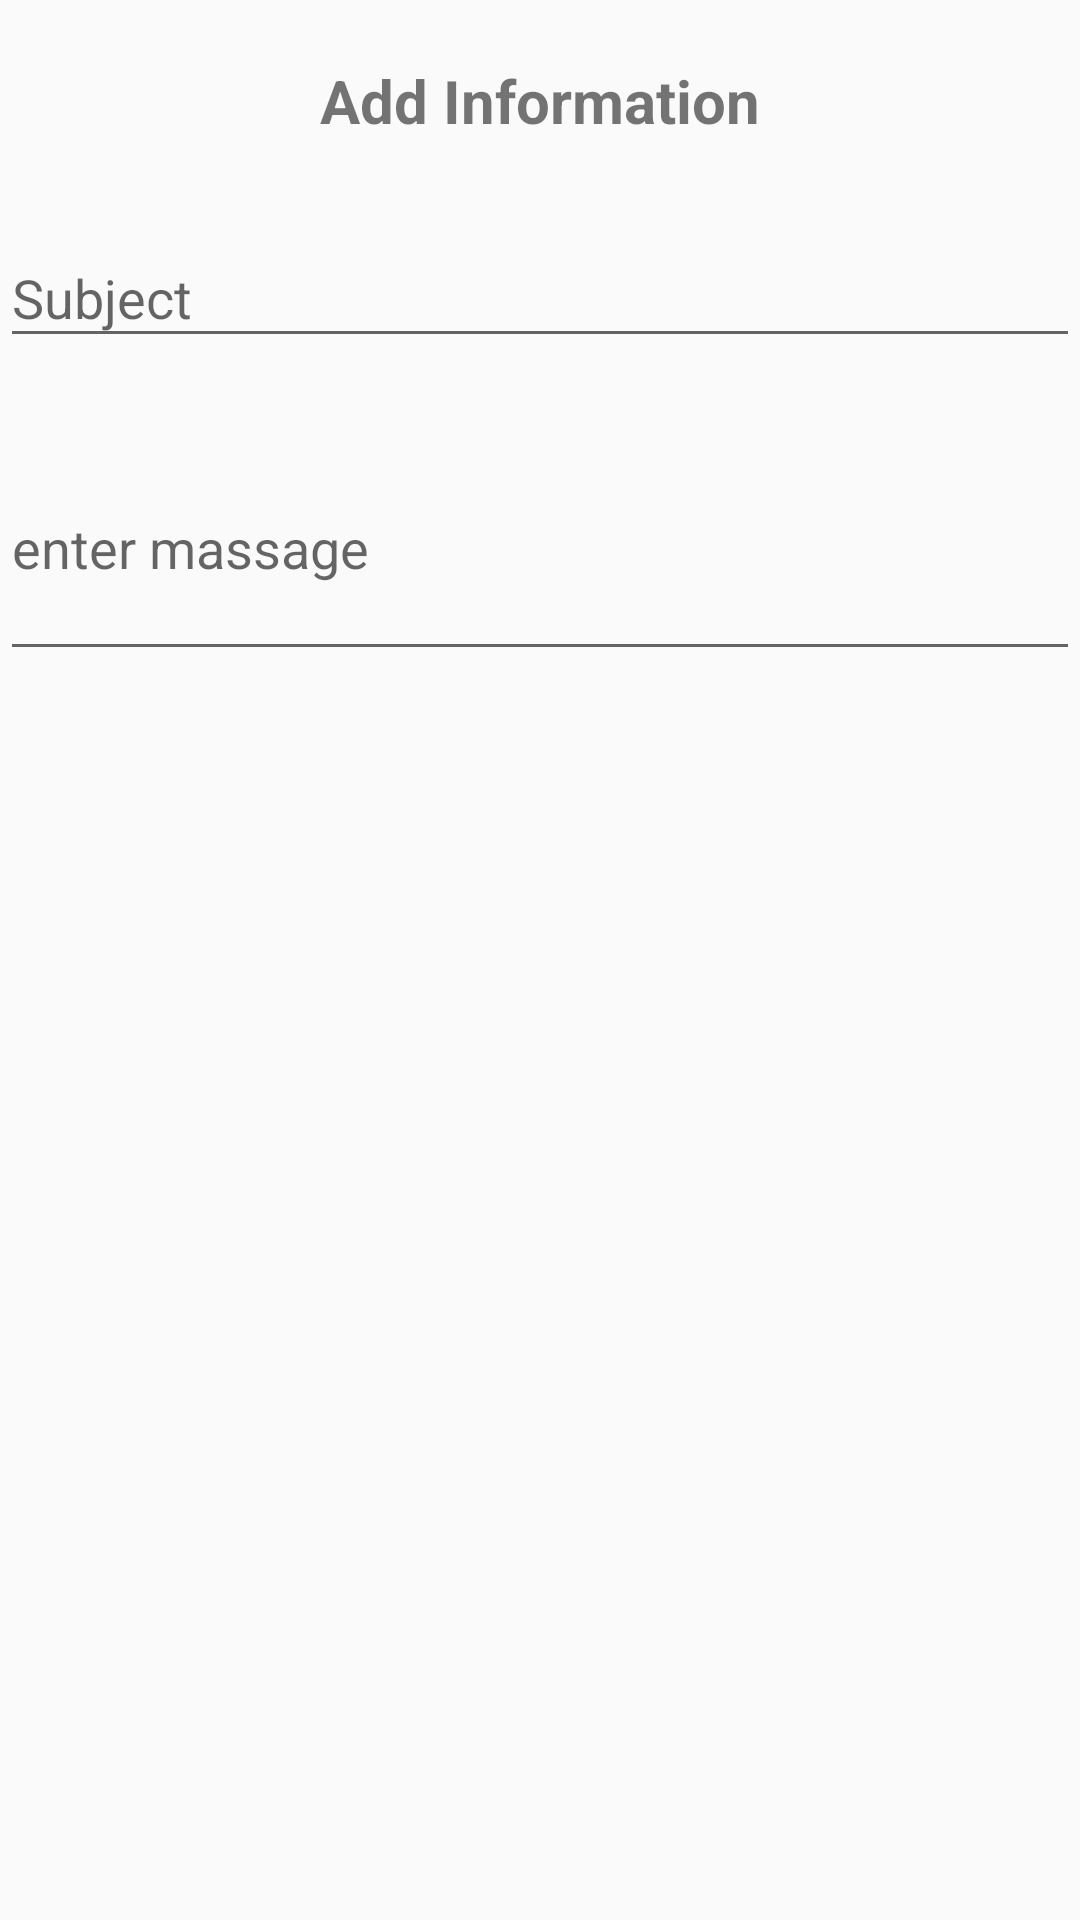

This screen was rendered from an Android layout file. Write that file and the resources it references.
<!-- AndroidManifest.xml: application theme AppTheme -->
<!-- res/layout/email_layout.xml -->
<?xml version="1.0" encoding="utf-8"?>

<LinearLayout xmlns:android="http://schemas.android.com/apk/res/android"
    android:orientation="vertical"
    android:layout_width="match_parent"
    android:layout_height="wrap_content"
    android:layout_margin="10dp">

    <TextView
        android:layout_width="wrap_content"
        android:layout_height="wrap_content"
        android:textSize="20sp"
        android:textStyle="bold"
        android:text="Add Information"
        android:layout_gravity="center_horizontal"
        android:layout_margin="20dp"
        />
    <com.google.android.material.textfield.TextInputLayout
        android:layout_width="match_parent"
        android:layout_height="wrap_content">
        <EditText
            android:id="@+id/subjectEditText"
            android:layout_width="match_parent"
            android:layout_height="wrap_content"
            android:hint="Subject"
            android:layout_marginBottom="10dp"
            />

    </com.google.android.material.textfield.TextInputLayout>
    <com.google.android.material.textfield.TextInputLayout
        android:layout_width="match_parent"
        android:layout_height="wrap_content">
        <EditText
            android:id="@+id/massageEditId"
            android:layout_width="match_parent"
            android:layout_height="wrap_content"
            android:hint="enter massage"
            android:lines="3"
            android:layout_marginBottom="30dp"
            />

    </com.google.android.material.textfield.TextInputLayout>


</LinearLayout>
<!-- resources referenced by this layout -->
<resources>
  <style name="AppTheme" parent="Theme.AppCompat.Light.DarkActionBar">
          
          <item name="windowNoTitle">true</item>
          <item name="windowActionBar">false</item>
          <item name="colorPrimary">#5A68B5</item>
          <item name="colorPrimaryDark">#354D77</item>
          <item name="colorAccent">@color/colorAccent</item>
  
  
      </style>
  <color name="colorAccent">#03DAC5</color>
</resources>
